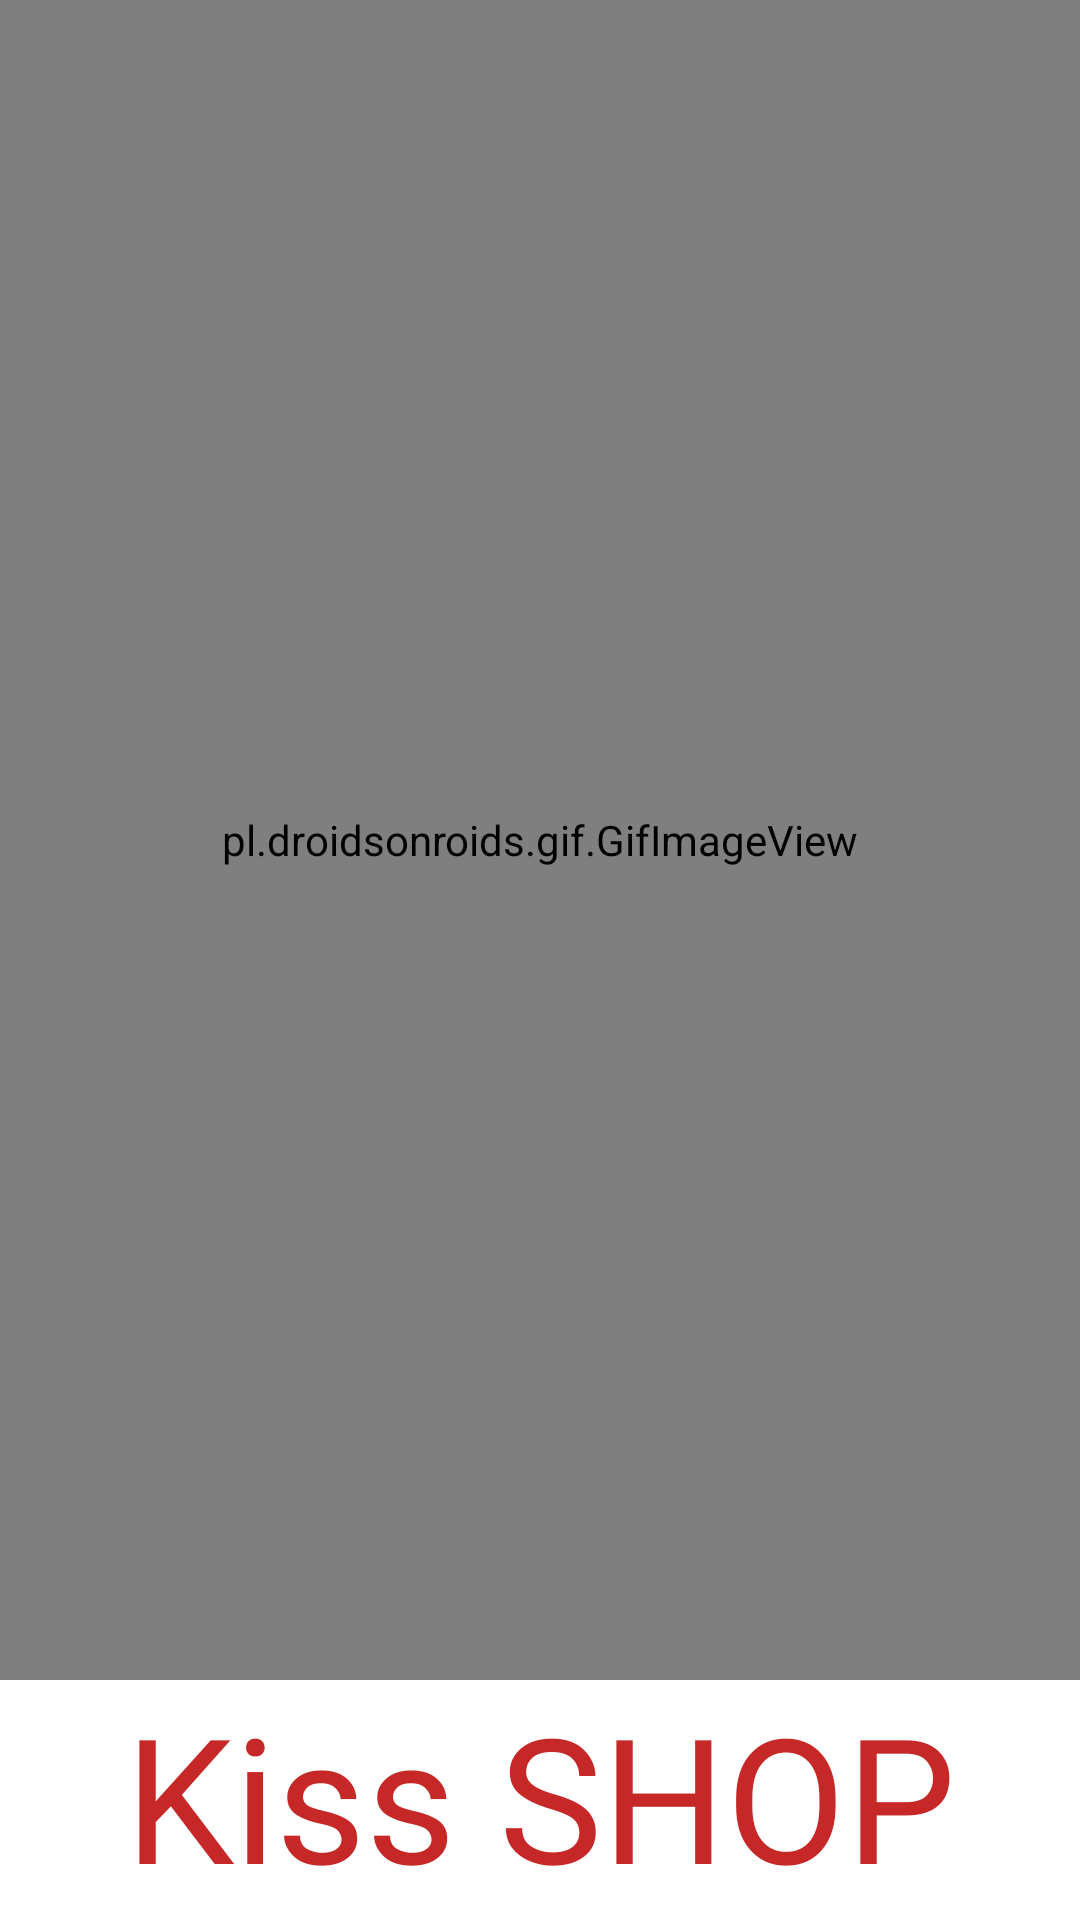

This screen was rendered from an Android layout file. Write that file and the resources it references.
<!-- AndroidManifest.xml: application theme Theme.CapstoneProject -->
<!-- res/layout/activity_splash_screen.xml -->
<?xml version="1.0" encoding="utf-8"?>
<androidx.constraintlayout.widget.ConstraintLayout xmlns:android="http://schemas.android.com/apk/res/android"
    xmlns:app="http://schemas.android.com/apk/res-auto"
    xmlns:tools="http://schemas.android.com/tools"
    android:layout_width="match_parent"
    android:layout_height="match_parent">

    <pl.droidsonroids.gif.GifImageView
        android:id="@+id/gifImage"
        android:layout_width="match_parent"
        android:layout_height="560dp"
        app:layout_constraintEnd_toEndOf="parent"
        app:layout_constraintStart_toStartOf="parent"
        app:layout_constraintTop_toTopOf="parent"
        android:src = "@drawable/shopping">
    </pl.droidsonroids.gif.GifImageView>

    <TextView
        android:id="@+id/textViewanim"
        android:layout_width="wrap_content"
        android:layout_height="wrap_content"
        android:fontFamily="@font/balsamiq_sans_bold_italic"
        android:text="@string/kiss_shop"
        android:textColor="@color/eden"
        android:textSize="58sp"
        app:layout_constraintEnd_toEndOf="parent"
        app:layout_constraintStart_toStartOf="parent"
        app:layout_constraintTop_toBottomOf="@+id/gifImage" />

</androidx.constraintlayout.widget.ConstraintLayout>
<!-- resources referenced by this layout -->
<resources>
  <color name="eden">#C62828</color>
  <string name="kiss_shop">Kiss SHOP</string>
  <style name="Theme.CapstoneProject" parent="Theme.MaterialComponents.DayNight.DarkActionBar">
          
          <item name="colorPrimary">@color/eden</item>
          <item name="colorPrimaryVariant">@color/eden</item>
          <item name="colorOnPrimary">@color/white</item>
          
          <item name="colorSecondary">@color/teal_200</item>
          <item name="colorSecondaryVariant">@color/teal_700</item>
          <item name="colorOnSecondary">@color/black</item>
          
          <item name="android:statusBarColor" tools:targetApi="l">?attr/colorPrimaryVariant</item>
          
          <item name="windowActionBar">false</item>
          <item name="windowNoTitle">true</item>
  
      </style>
  <color name="white">#FFFFFFFF</color>
  <color name="teal_200">#FF03DAC5</color>
  <color name="teal_700">#FF018786</color>
  <color name="black">#FF000000</color>
</resources>
